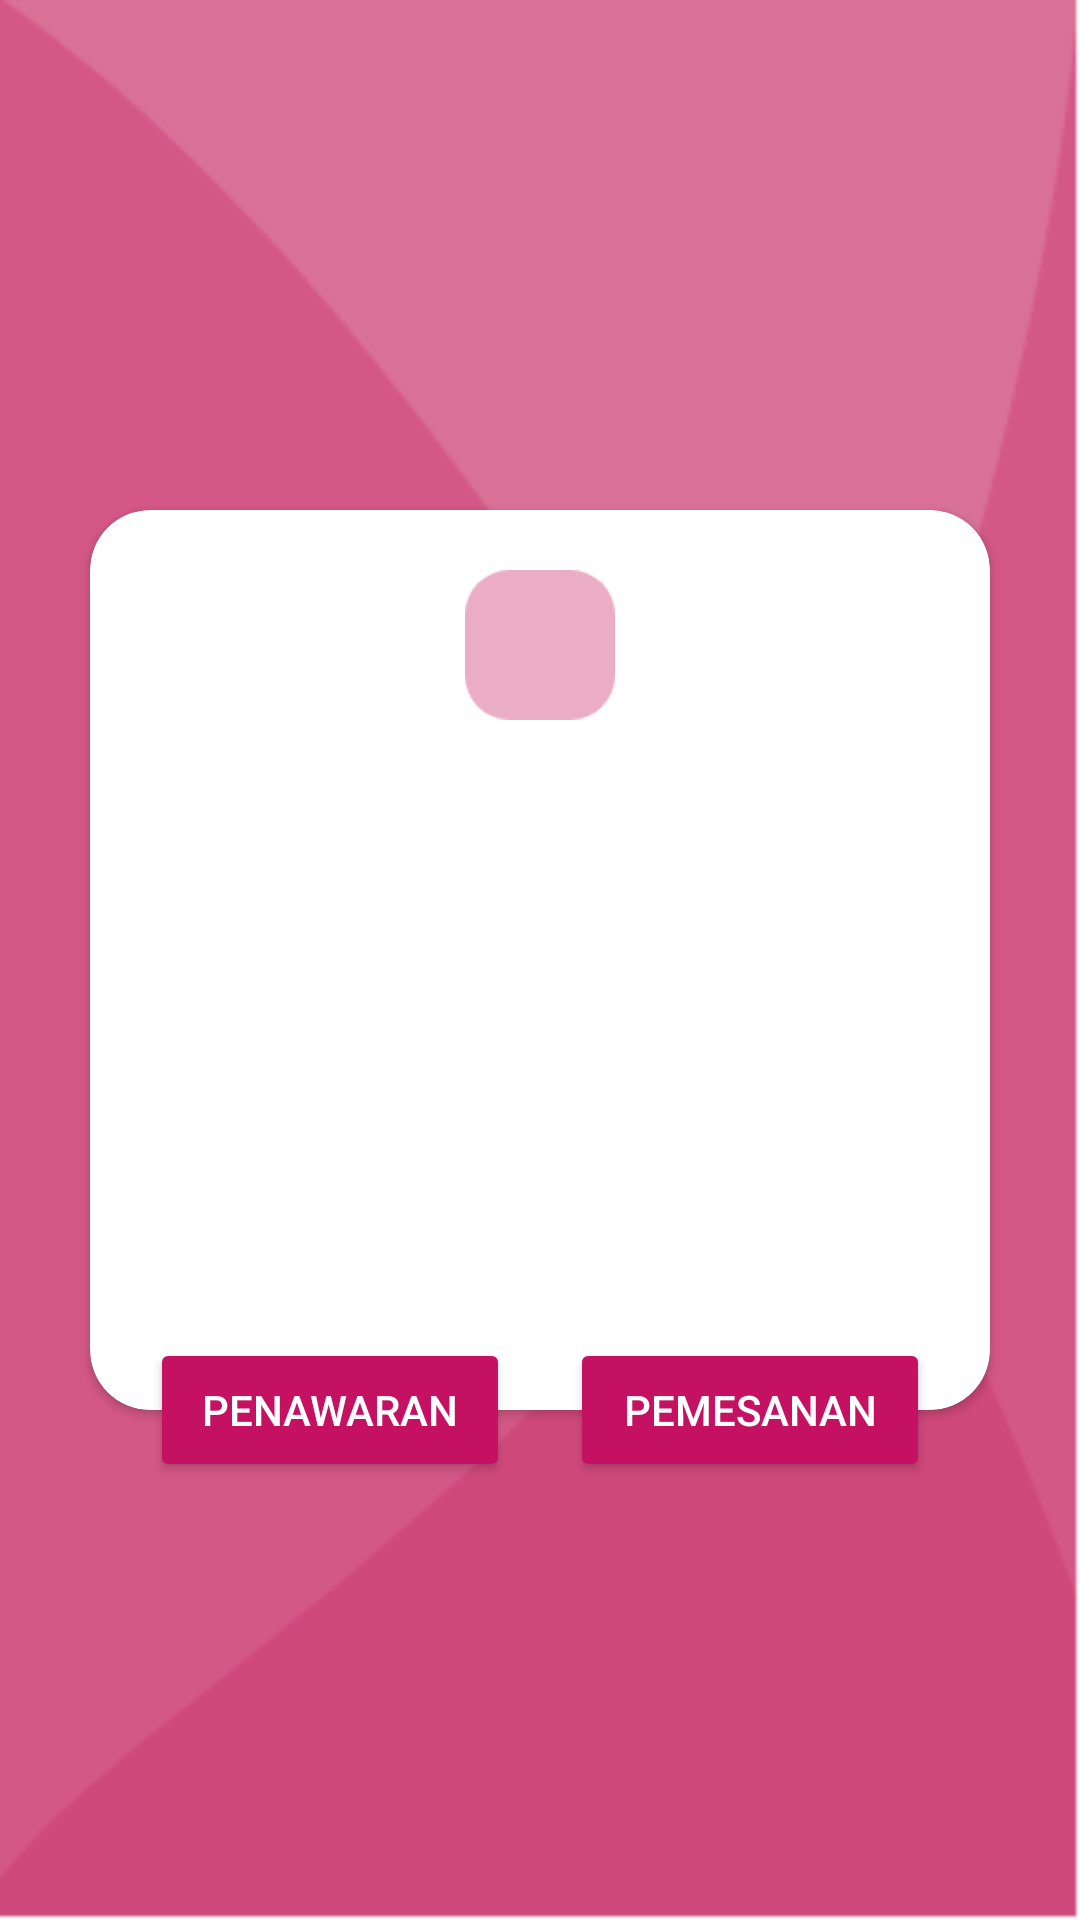

Android layout source for this screen:
<!-- AndroidManifest.xml: application theme AppTheme -->
<!-- res/layout/activity_menu.xml -->
<?xml version="1.0" encoding="utf-8"?>
<android.support.design.widget.CoordinatorLayout
    xmlns:android="http://schemas.android.com/apk/res/android"
    xmlns:app="http://schemas.android.com/apk/res-auto"
    xmlns:tools="http://schemas.android.com/tools"
    android:layout_width="match_parent"
    android:layout_height="match_parent">

    <LinearLayout
        android:layout_width="wrap_content"
        android:layout_height="wrap_content"
        android:orientation="horizontal"
        android:translationZ="1dp"
        app:layout_anchor="@id/cvKet"
        app:layout_anchorGravity="bottom|center_horizontal">

        <Button
            android:id="@+id/btnPenawaran"
            android:layout_width="120dp"
            android:layout_height="wrap_content"
            android:backgroundTint="@color/colorPrimaryDark"
            android:textColor="@color/white"
            android:layout_marginRight="20dp"
            android:text="PENAWARAN"/>

        <Button
            android:id="@+id/btnPemesanan"
            android:layout_width="120dp"
            android:layout_height="wrap_content"
            android:backgroundTint="@color/colorPrimaryDark"
            android:textColor="@color/white"
            android:layout_centerHorizontal="true"
            android:text="PEMESANAN"/>
    </LinearLayout>

    <RelativeLayout
        android:layout_width="match_parent"
        android:layout_height="match_parent"
        android:background="@mipmap/bg_menu"
        tools:context=".fitur.mainmenu.MenuActivity">

        <android.support.v7.widget.CardView
            android:id="@+id/cvKet"
            android:layout_width="300dp"
            android:layout_height="300dp"
            app:cardCornerRadius="20dp"
            android:layout_centerInParent="true">

            <LinearLayout
                android:layout_width="match_parent"
                android:layout_height="wrap_content"
                android:orientation="vertical">

                <RelativeLayout
                    android:layout_width="wrap_content"
                    android:layout_height="wrap_content"
                    android:layout_gravity="center_horizontal"
                    android:layout_marginTop="20dp"
                    android:layout_marginBottom="10dp">

                    <ImageView
                        android:layout_width="50dp"
                        android:layout_height="50dp"
                        android:src="@drawable/bg_icon"/>

                    <ImageView
                        android:id="@+id/ivIconRole"
                        android:layout_width="35dp"
                        android:layout_height="35dp"
                        android:layout_centerInParent="true"/>

                </RelativeLayout>

                
                    
                    
                    
                    
                    
                    

                <TextView
                    android:id="@+id/tvNamaRole"
                    android:layout_width="wrap_content"
                    android:layout_height="wrap_content"
                    android:textSize="18sp"
                    android:layout_gravity="center_horizontal"
                    android:textColor="@color/colorPrimaryDark"
                    android:fontFamily="sans-serif-smallcaps"/>

                <TextView
                    android:id="@+id/tvDesc"
                    android:layout_width="match_parent"
                    android:layout_height="wrap_content"
                    android:textColor="@color/black"
                    android:textSize="16sp"
                    android:layout_margin="7dp"
                    android:gravity="center"/>
            </LinearLayout>

        </android.support.v7.widget.CardView>
    </RelativeLayout>

</android.support.design.widget.CoordinatorLayout>
<!-- resources referenced by this layout -->
<resources>
  <color name="black">#000</color>
  <color name="colorPrimaryDark">#C51162</color>
  <color name="white">#fff</color>
  <!-- drawable bg_icon: png bitmap (drawable, 1275 bytes) -->
  <!-- mipmap bg_menu: png bitmap (mipmap-anydpi-v26, 7556 bytes) -->
  <style name="AppTheme" parent="Theme.AppCompat.Light.DarkActionBar">
          
          <item name="colorPrimary">@color/colorPrimary</item>
          <item name="colorPrimaryDark">@color/colorPrimaryDark</item>
          <item name="colorAccent">@color/colorAccent</item>
      </style>
  <color name="colorPrimary">#FF4081</color>
  <color name="colorAccent">#F48FB1</color>
</resources>
